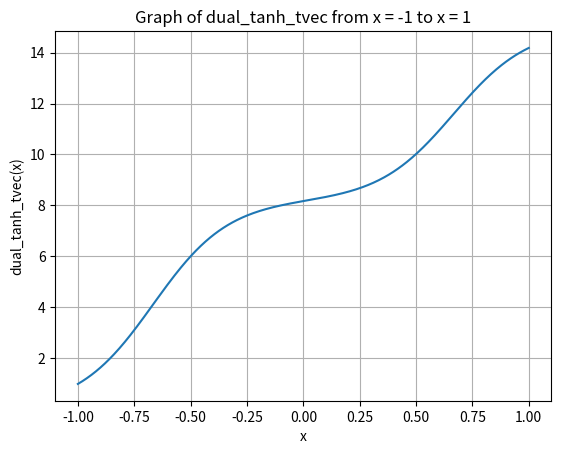

Recreate this plot in Python.
import numpy as np
import matplotlib.pyplot as plt


def rot_x(theta):
    Rx = np.array([[1, 0, 0],
                   [0, np.cos(theta), -np.sin(theta)],
                   [0, np.sin(theta), np.cos(theta)]])
    return Rx

def rot_y(theta):
    Ry = np.array([[np.cos(theta), 0, np.sin(theta)],
                   [0, 1, 0],
                   [-np.sin(theta), 0, np.cos(theta)]])
    return Ry

def rot_z(theta):
    Rz = np.array([[np.cos(theta), -np.sin(theta), 0],
                   [np.sin(theta), np.cos(theta), 0],
                   [0, 0, 1]])
    return Rz

def rot_2d(theta):
    c = np.cos(theta)
    s = np.sin(theta)
    return np.array([[c, -s],
                     [s, c]]).reshape(2,2)

def skew(v):
    S = np.array([[0, -v[2], v[1]],
                  [v[2], 0, -v[0]],
                  [-v[1], v[0], 0]])
    return S

def time_derivative(f,qq,qqd,xx,xxd,t):
    dfdt = np.diff(f.subs(qq,xx), t).subs(xxd,qqd).subs(xx,qq)
    return dfdt

def dual_tanh(x):
    mg = 8.19135  # if mini: 2.7468
    max_thrust = 30.0  # if mini: 15.7837
    tanh1 = mg * (1 + np.tanh(3 * x + 2)) / 2
    tanh2 = (max_thrust - mg) * (1 + np.tanh(3 * x - 2)) / 2
    return tanh1 + tanh2

def dual_tanh_payload(x):
    mg = 8.28945  # if mini: 2.7468
    max_thrust = 30.0  # if mini: 15.7837
    tanh1 = mg * (1 + np.tanh(3 * x + 2)) / 2
    tanh2 = (max_thrust - mg) * (1 + np.tanh(3 * x - 2)) / 2
    return tanh1 + tanh2

def dual_tanh_tvec(x):
    mg = 8.19135  # if mini: 2.7468
    max_Fz = 15.0  # if mini: 15.7837
    tanh1 = mg * (1 + np.tanh(3 * x + 2)) / 2
    tanh2 = (max_Fz - mg) * (1 + np.tanh(3 * x - 2)) / 2
    return tanh1 + tanh2

if __name__ == "__main__":

    x_vals = np.linspace(-1, 1, 500)
    y_vals = dual_tanh_tvec(x_vals)

    plt.plot(x_vals, y_vals)
    plt.xlabel("x")
    plt.ylabel("dual_tanh_tvec(x)")
    plt.title("Graph of dual_tanh_tvec from x = -1 to x = 1")
    plt.grid(True)
    plt.show()